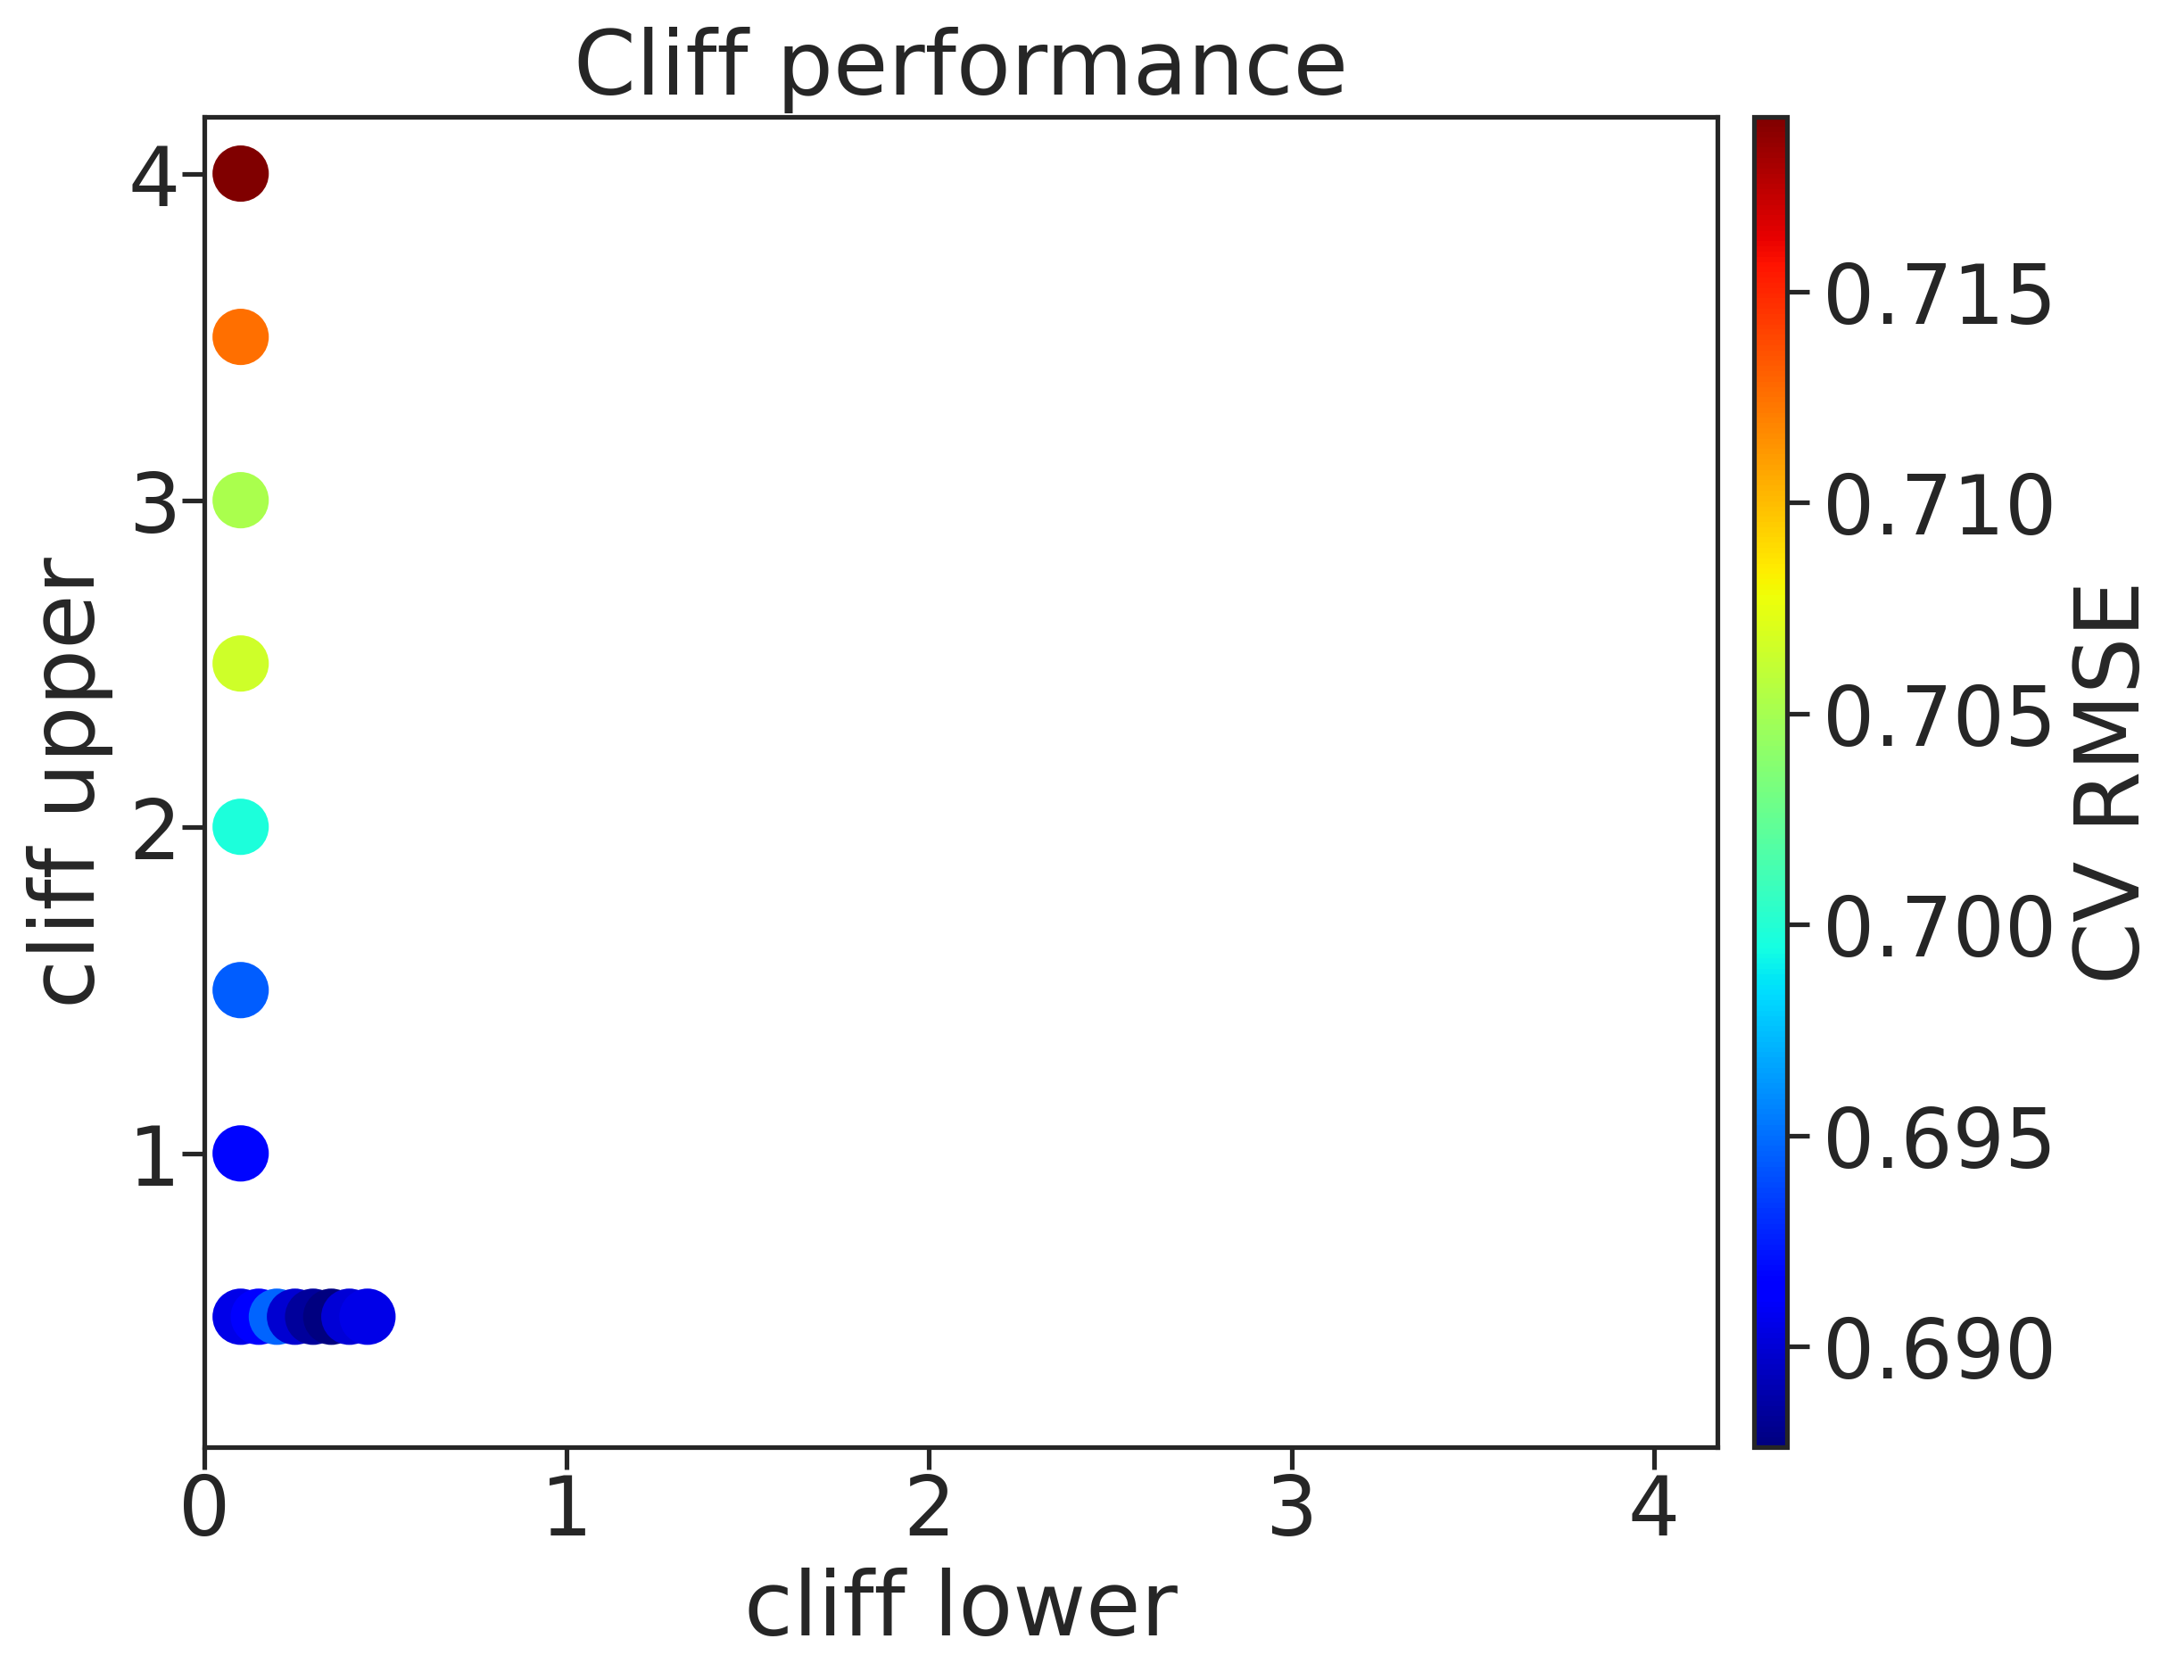

The table this chart was drawn from, first rows:
, cl, cu, rmse, rmse_err
0, 0.1, 0.5, 0.6905, 0.002918
1, 0.1, 1.0, 0.6918, 0.00343
2, 0.1, 1.5, 0.6944, 0.002537
3, 0.1, 2.0, 0.6997, 0.004984
4, 0.1, 2.5, 0.7065, 0.001443
5, 0.1, 3.0, 0.7051, 0.003397
6, 0.1, 3.5, 0.7126, 0.004407
7, 0.1, 4.0, 0.7192, 0.00199
8, 0.15, 0.5, 0.6914, 0.005068
9, 0.2, 0.5, 0.6947, 0.004884
10, 0.25, 0.5, 0.6898, 0.002501
11, 0.3, 0.5, 0.6884, 0.001534
12, 0.35, 0.5, 0.6876, 0.008701
13, 0.4, 0.5, 0.69, 0.001867
14, 0.45, 0.5, 0.6905, 0.001553
